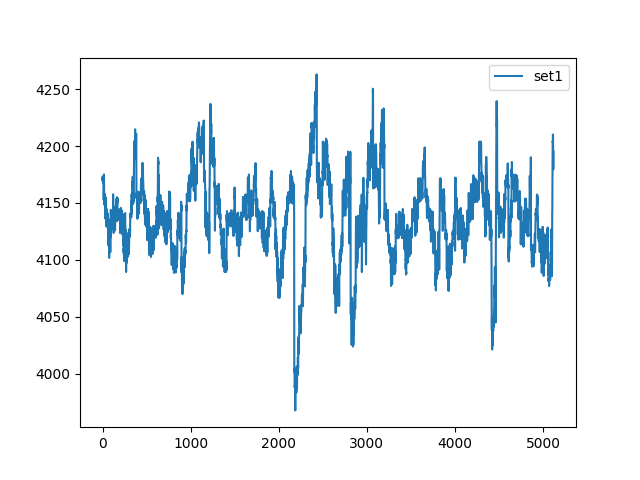

Data behind this chart, as committed beside it:
, set1
0, 4173
1, 4169
2, 4172
3, 4172
4, 4170
5, 4173
6, 4173
7, 4170
8, 4171
9, 4170
10, 4167
11, 4170
12, 4165
13, 4153
14, 4157
15, 4172
16, 4175
17, 4163
18, 4154
19, 4153
20, 4152
21, 4148
22, 4149
23, 4153
24, 4151
25, 4154
26, 4158
27, 4148
28, 4140
29, 4140
30, 4137
31, 4138
32, 4144
33, 4142
34, 4143
35, 4155
36, 4154
37, 4149
38, 4155
39, 4153
40, 4143
41, 4140
42, 4135
43, 4131
44, 4136
45, 4136
46, 4129
47, 4133
48, 4143
49, 4144
50, 4142
51, 4141
52, 4139
53, 4138
54, 4137
55, 4138
56, 4141
57, 4141
58, 4139
59, 4140
... 5,060 more rows
